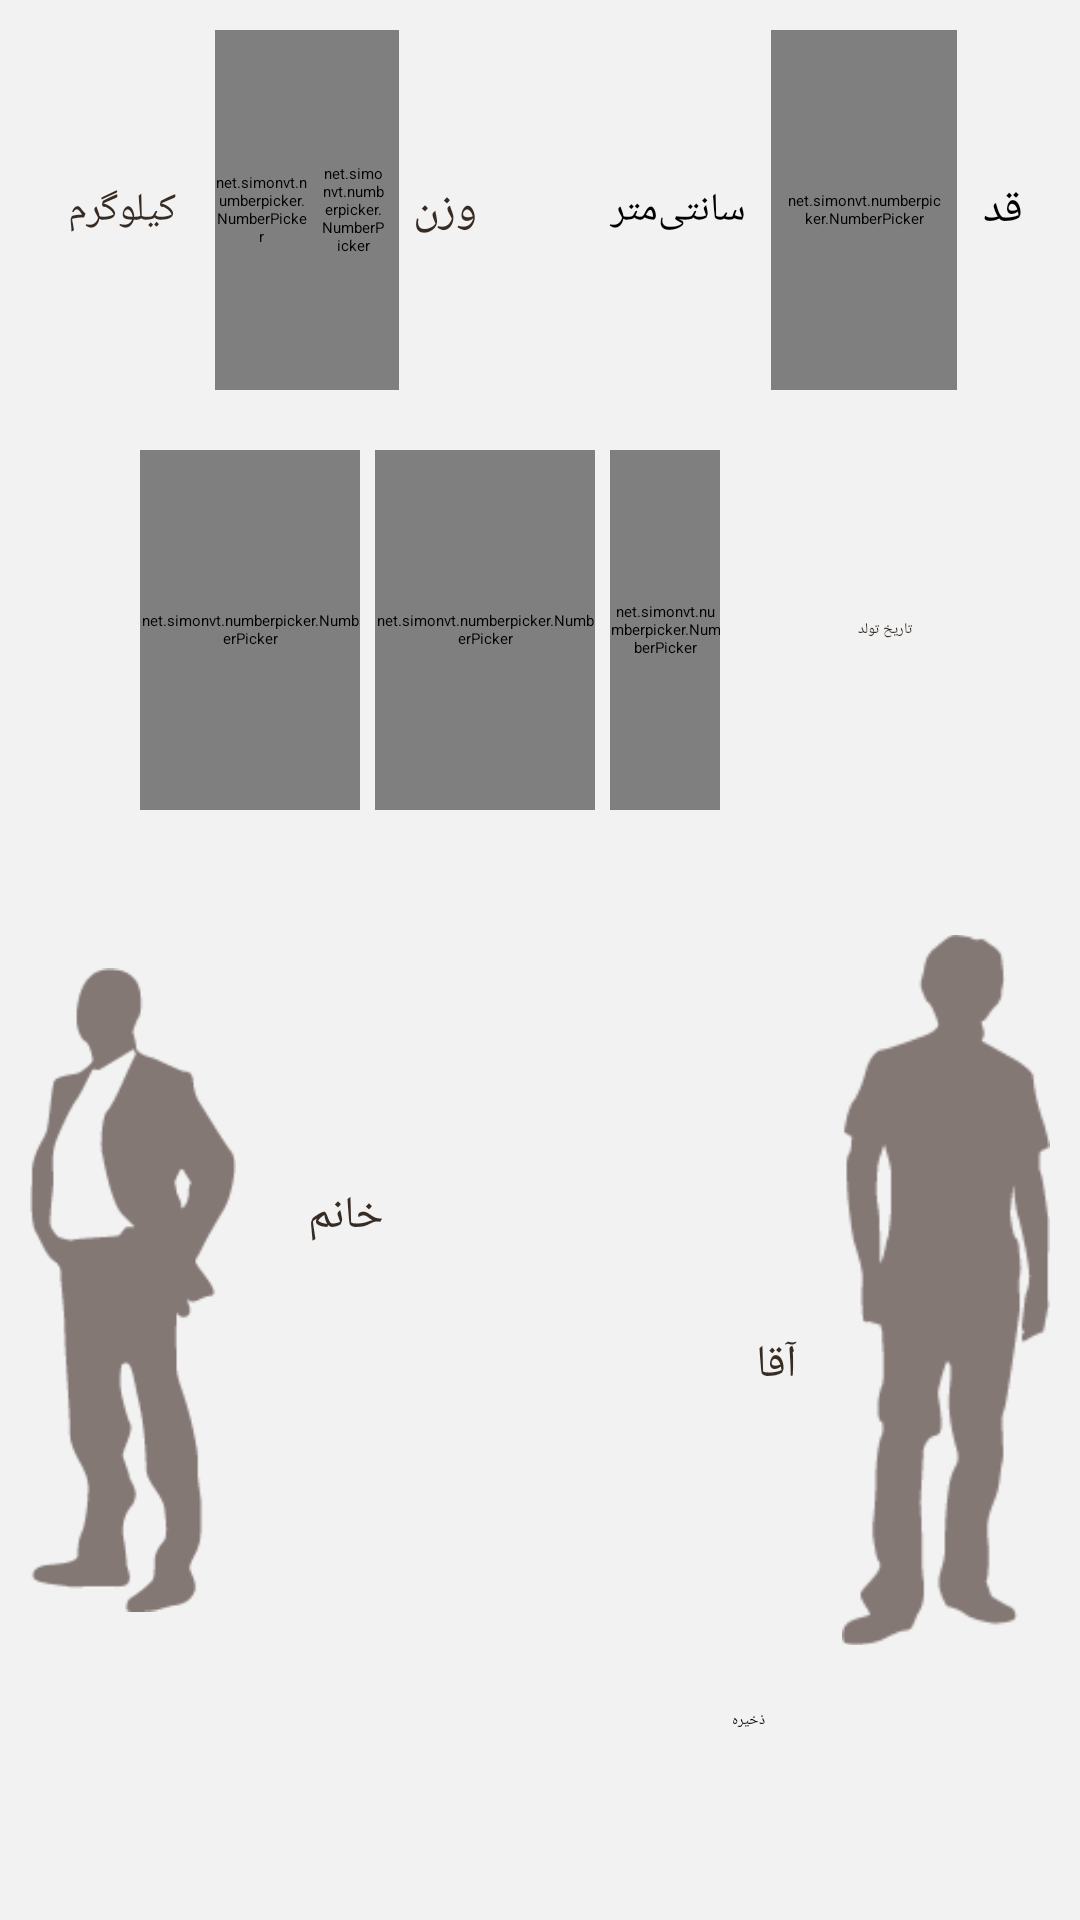

Write the Android layout XML for this screen, with the resource values it uses.
<!-- AndroidManifest.xml: activity theme LoginPageTheme -->
<!-- res/layout/login.xml -->
<?xml version="1.0" encoding="utf-8"?>
<LinearLayout xmlns:android="http://schemas.android.com/apk/res/android"
    xmlns:persianDatePicker="http://schemas.android.com/apk/res-auto"
    android:layout_width="match_parent"
    android:layout_height="match_parent"
    android:background="#F2F2F2"
    android:orientation="vertical"
    android:weightSum="9" >

    

    <LinearLayout
        android:layout_width="match_parent"
        android:layout_height="0dp"
        android:layout_gravity="center"
        android:layout_weight="2"
        android:orientation="horizontal"
        android:padding="10dip"
        android:weightSum="11" >

        

        <TextView
            android:layout_width="0dp"
            android:layout_height="wrap_content"
            android:layout_gravity="center"
            android:layout_weight="2"
            android:gravity="center"
            android:text="@string/kilogram"
            android:textColor="#372c24"
            android:textSize="13sp" />

        <net.simonvt.numberpicker.NumberPicker
            android:id="@+id/weight"
            android:layout_width="0dp"
            android:layout_height="match_parent"
            android:layout_weight="1" >
        </net.simonvt.numberpicker.NumberPicker>

        <net.simonvt.numberpicker.NumberPicker
            android:id="@+id/weightDec"
            android:layout_width="0dp"
            android:layout_height="match_parent"
            android:layout_weight="1"
            android:paddingLeft="5dp"
            android:paddingRight="5dp" >
        </net.simonvt.numberpicker.NumberPicker>

        <TextView
            android:layout_width="0dp"
            android:layout_height="wrap_content"
            android:layout_gravity="center"
            android:layout_weight="1"
            android:gravity="center"
            android:text="@string/weight"
            android:textColor="#372c24"
            android:textSize="15sp" />

        <Space
            android:layout_width="0dp"
            android:layout_height="match_parent"
            android:layout_weight="1" />
        
        

        <TextView
            android:layout_width="0dp"
            android:layout_height="wrap_content"
            android:layout_gravity="center"
            android:layout_weight="2"
            android:gravity="center"
            android:text="@string/centimeter"
            android:textColor="@color/black"
            android:textSize="13sp" />

        <net.simonvt.numberpicker.NumberPicker
            android:id="@+id/height"
            android:layout_width="0dp"
            android:layout_height="match_parent"
            android:layout_weight="2"
            android:paddingLeft="5dp"
            android:paddingRight="5dp" >
        </net.simonvt.numberpicker.NumberPicker>

        <TextView
            android:layout_width="0dp"
            android:layout_height="wrap_content"
            android:layout_gravity="center"
            android:layout_weight="1"
            android:gravity="center"
            android:text="@string/height"
            android:textColor="@color/black"
            android:textSize="15sp" />
    </LinearLayout>

    <LinearLayout
        android:layout_width="match_parent"
        android:layout_height="0dp"
        android:layout_gravity="center"
        android:layout_weight="2"
        android:orientation="horizontal"
        android:padding="10dip"
        android:weightSum="9" >

        <Space
            android:layout_width="0dp"
            android:layout_height="match_parent"
            android:layout_weight="1" />

        <net.simonvt.numberpicker.NumberPicker
            android:id="@+id/npYear"
            android:layout_width="0dp"
            android:layout_height="match_parent"
            android:layout_weight="2" >
        </net.simonvt.numberpicker.NumberPicker>

        <net.simonvt.numberpicker.NumberPicker
            android:id="@+id/npMonth"
            android:layout_width="0dp"
            android:layout_height="match_parent"
            android:layout_marginLeft="5dp"
            android:layout_marginRight="5dp"
            android:layout_weight="2" >
        </net.simonvt.numberpicker.NumberPicker>

        <net.simonvt.numberpicker.NumberPicker
            android:id="@+id/npDay"
            android:layout_width="0dp"
            android:layout_height="match_parent"
            android:layout_weight="1" >
        </net.simonvt.numberpicker.NumberPicker>

        <TextView
            android:layout_width="0dp"
            android:layout_height="wrap_content"
            android:layout_gravity="center"
            android:layout_weight="3"
            android:gravity="center"
            android:text="@string/birthDate"
            android:textColor="#372c24" />
    </LinearLayout>

    

    <LinearLayout
        android:layout_width="match_parent"
        android:layout_height="0dp"
        android:layout_weight="4"
        android:orientation="horizontal"
        android:paddingLeft="10dp"
        android:paddingRight="10dp"
        android:paddingTop="20dp"
        android:weightSum="9" >

        <ImageButton
            android:id="@+id/man_image"
            android:layout_width="0dp"
            android:layout_height="match_parent"
            android:layout_weight="2"
            android:background="@null"
            android:src="@drawable/man" />

        <TextView
            android:layout_width="0dp"
            android:layout_height="match_parent"
            android:layout_marginLeft="15dp"
            android:layout_marginTop="-50dp"
            android:layout_weight="1"
            android:gravity="center_vertical"
            android:text="@string/lady"
            android:textColor="#372c24"
            android:textSize="15sp" />

        <Space
            android:layout_width="0dp"
            android:layout_height="match_parent"
            android:layout_weight="3" />

        <TextView
            android:layout_width="0dp"
            android:layout_height="match_parent"
            android:layout_marginRight="15dp"
            android:layout_marginTop="50dp"
            android:layout_weight="1"
            android:gravity="center_vertical"
            android:text="@string/gentle"
            android:textColor="#372c24"
            android:textSize="15sp" />

        <ImageButton
            android:id="@+id/woman_image"
            android:layout_width="0dp"
            android:layout_height="match_parent"
            android:layout_weight="2"
            android:background="@null"
            android:src="@drawable/woman" />

        

    </LinearLayout>
    

    <Button
        android:id="@+id/btnsave"
        android:layout_width="150dp"
        android:layout_height="0dp"
        android:layout_gravity="center_horizontal"
        android:layout_marginTop="10dip"
        android:layout_weight="1"
        android:text="@string/save" />
    

</LinearLayout>
<!-- resources referenced by this layout -->
<resources>
  <color name="black">#000</color>
  <!-- drawable man: png bitmap (drawable-xhdpi, 4917 bytes) -->
  <!-- drawable woman: png bitmap (drawable-xhdpi, 4348 bytes) -->
  <string name="birthDate">تاریخ تولد</string>
  <string name="centimeter">سانتی‌متر</string>
  <string name="gentle">آقا</string>
  <string name="height">قد</string>
  <string name="kilogram">کیلوگرم</string>
  <string name="lady">خانم</string>
  <string name="save">ذخیره</string>
  <string name="weight">وزن</string>
  <style name="LoginPageTheme" parent="NPWidget.Holo.NumberPicker">
          <item name="android:actionBarStyle">@style/FullscreenActionBarStyle</item>
      </style>
</resources>
